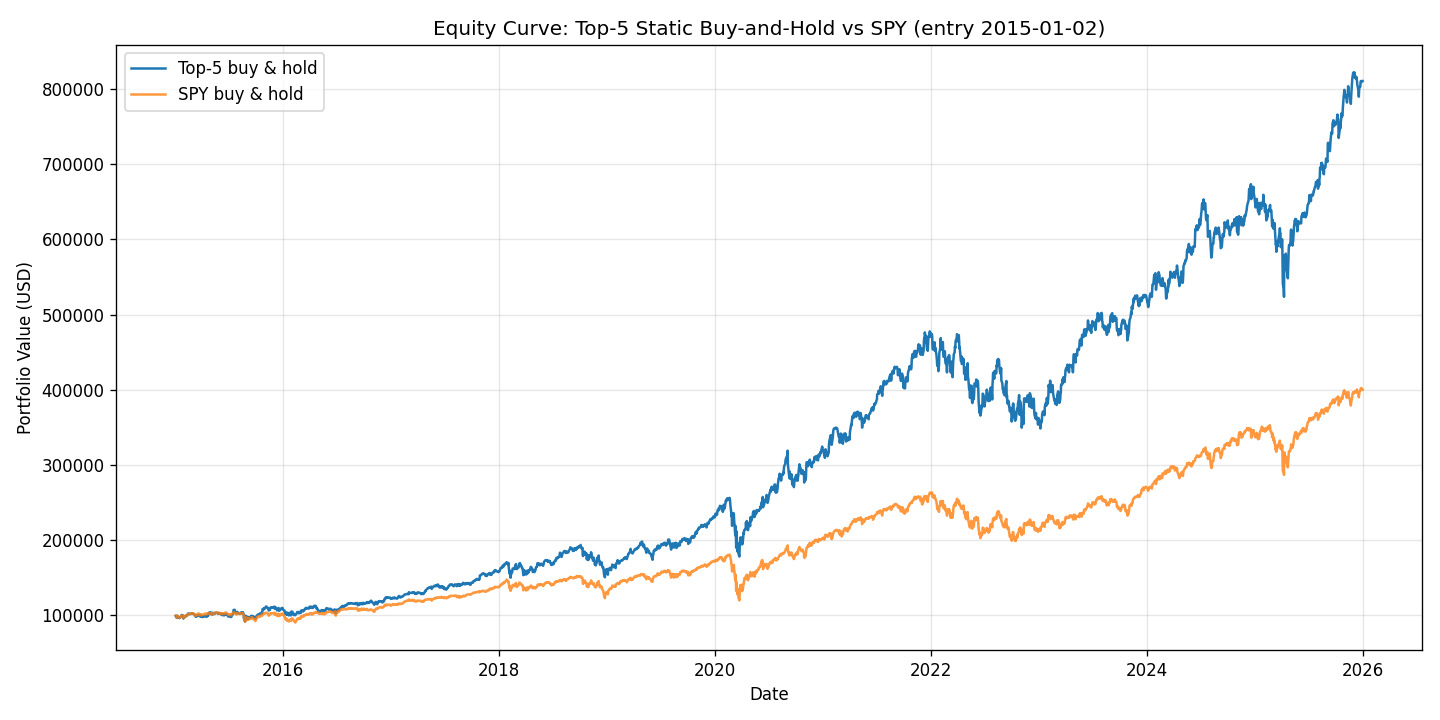

The file beside this chart, header and first rows:
date, strategy, spy
2015-01-02, 99230, 99391
2015-01-05, 97282, 97596
2015-01-06, 96388, 96678
2015-01-07, 97311, 97882
2015-01-08, 99353, 99618
2015-01-09, 98695, 98820
2015-01-12, 97272, 98046
2015-01-13, 97496, 97771
2015-01-14, 97242, 97181
2015-01-15, 96230, 96291
2015-01-16, 97329, 97553
2015-01-20, 97780, 97761
2015-01-21, 98098, 98254
2015-01-22, 100366, 99715
2015-01-23, 100103, 99168
2015-01-26, 100119, 99400
2015-01-27, 96523, 98090
2015-01-28, 95648, 96832
2015-01-29, 96790, 97727
2015-01-30, 96355, 96499
2015-02-02, 97630, 97693
2015-02-03, 98593, 99105
2015-02-04, 98319, 98728
2015-02-05, 99347, 99724
2015-02-06, 99330, 99449
2015-02-09, 99154, 99004
2015-02-10, 100062, 100058
2015-02-11, 100281, 100116
2015-02-12, 101569, 101079
2015-02-13, 102235, 101495
2015-02-17, 102187, 101654
2015-02-18, 101728, 101664
2015-02-19, 101311, 101591
2015-02-20, 101747, 102201
2015-02-23, 101872, 102186
2015-02-24, 102130, 102476
2015-02-25, 101821, 102389
2015-02-26, 102329, 102268
2015-02-27, 101865, 101920
2015-03-02, 102304, 102563
2015-03-03, 101993, 102143
2015-03-04, 101505, 101712
2015-03-05, 101313, 101823
2015-03-06, 100361, 100392
2015-03-09, 100723, 100808
2015-03-10, 98781, 99173
2015-03-11, 98176, 98941
2015-03-12, 98701, 100198
2015-03-13, 98096, 99584
2015-03-16, 99200, 100914
2015-03-17, 99176, 100614
2015-03-18, 100695, 101823
2015-03-19, 99829, 101359
2015-03-20, 99956, 102254
2015-03-23, 100397, 102054
2015-03-24, 100412, 101481
2015-03-25, 98780, 99995
2015-03-26, 98514, 99757
2015-03-27, 97956, 99985
2015-03-30, 99367, 101204
... 2,705 more rows
